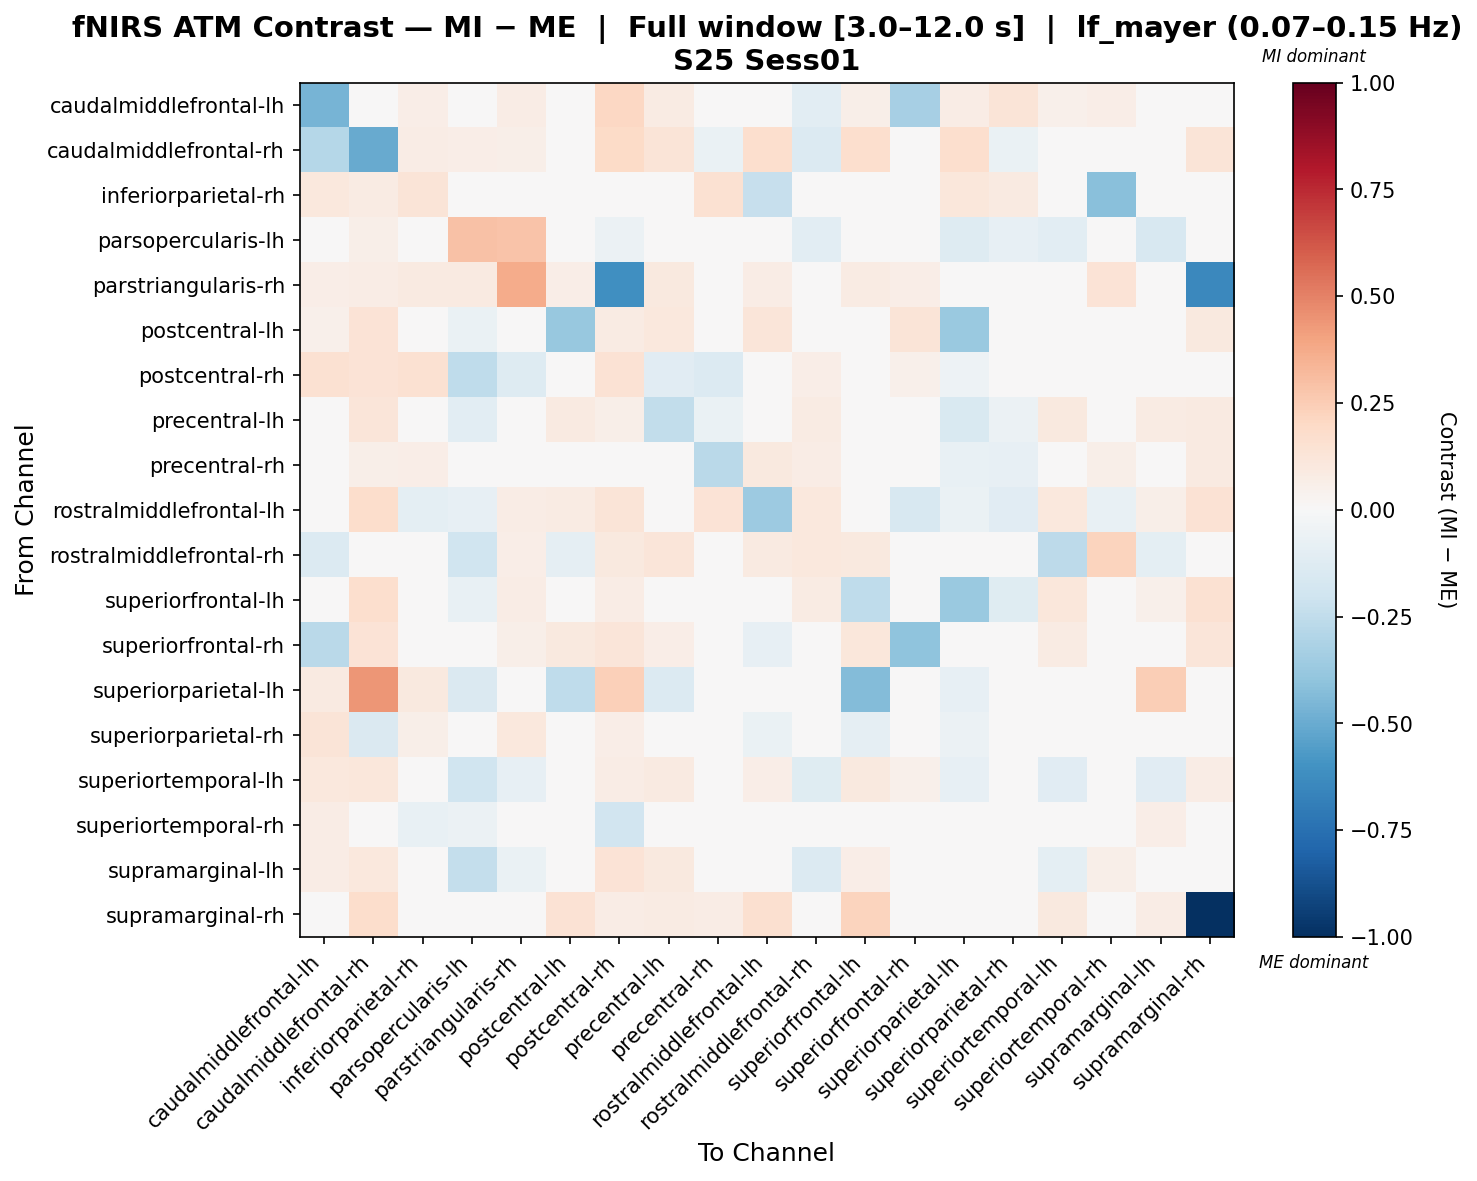

The file beside this chart, header and first rows:
, caudalmiddlefrontal-lh, caudalmiddlefrontal-rh, inferiorparietal-rh, parsopercularis-lh, parstriangularis-rh, postcentral-lh, postcentral-rh, precentral-lh, precentral-rh, rostralmiddlefrontal-lh, rostralmiddlefrontal-rh, superiorfrontal-lh, superiorfrontal-rh, superiorparietal-lh, superiorparietal-rh, superiortemporal-lh, superiortemporal-rh, supramarginal-lh, supramarginal-rh
caudalmiddlefrontal-lh, -0.4641, 0.0145, 0.06726, 0.03587, 0.07769, -0.03065, 0.2043, 0.07922, 0.03056, 0.02942, -0.1081, 0.05892, -0.3288, 0.07386, 0.13, 0.05258, 0.06345, -0.02791, 0.04197
caudalmiddlefrontal-rh, -0.2813, -0.5009, 0.07174, 0.06622, 0.05998, -0.04519, 0.1916, 0.1259, -0.06564, 0.1702, -0.1388, 0.17, -0.02325, 0.1647, -0.0656, -0.0291, 0.03856, -0.04067, 0.1316
inferiorparietal-rh, 0.1054, 0.08284, 0.1265, -0.03947, 0.02831, 0.007531, -0.02673, 0.007531, 0.1506, -0.2311, 0.0, 0.007531, 0.007531, 0.113, 0.09037, 0.007531, -0.4146, 0.007531, -0.03029
parsopercularis-lh, 0.04527, 0.06036, 0.0, 0.2958, 0.2882, -0.03247, -0.05731, -0.04886, 0.03964, -0.03536, -0.1061, -0.03532, 0.04411, -0.127, -0.07845, -0.1032, -0.001574, -0.1629, 0.01515
parstriangularis-rh, 0.06884, 0.07573, 0.0919, 0.08735, 0.3703, 0.06803, -0.6137, 0.09831, 0.03834, 0.07573, -0.04693, 0.08334, 0.06803, -8.653034660535062e-05, 0.02065, -0.001933, 0.1376, 0.02121, -0.6427
postcentral-lh, 0.05346, 0.137, 0.0, -0.06279, 0.0414, -0.3766, 0.08268, 0.1082, 0.01515, 0.1192, 0.01739, -0.01869, 0.1256, -0.3672, 0.02108, 0.04902, -0.01725, -0.02788, 0.1002
postcentral-rh, 0.1558, 0.135, 0.1516, -0.2564, -0.1266, -0.02686, 0.1458, -0.1167, -0.1378, 0.02385, 0.06277, -0.02117, 0.0523, -0.052, -0.01754, -0.03676, 0.02421, 0.03239, 0.008071
precentral-lh, 0.04932, 0.1205, 0.0, -0.1047, 0.02105, 0.08735, 0.05516, -0.2482, -0.06533, -0.009535, 0.08482, -0.04001, -0.01378, -0.1488, -0.05804, 0.09891, 0.006255, 0.07843, 0.08664
precentral-rh, 0.006971, 0.05565, 0.07026, -0.04775, 0.04918, -0.01547, 0.009701, -0.04557, -0.2674, 0.09746, 0.07573, 0.04648, -0.008699, -0.07283, -0.08149, 0.005384, 0.0589, -0.0252, 0.08868
rostralmiddlefrontal-lh, 0.008047, 0.172, -0.09467, -0.08106, 0.0748, 0.08403, 0.1268, -0.02706, 0.1397, -0.3647, 0.1081, -0.04408, -0.1629, -0.06344, -0.1104, 0.103, -0.07804, 0.06155, 0.1483
rostralmiddlefrontal-rh, -0.1378, -0.008712, 0.0, -0.1994, 0.067, -0.0925, 0.101, 0.1178, 0.04207, 0.09256, 0.1049, 0.09732, -0.03583, 0.0, 0.0, -0.2613, 0.221, -0.09729, -0.011
superiorfrontal-lh, 0.0349, 0.1642, 0.0, -0.07321, 0.07038, 0.02847, 0.07317, -0.03086, 0.03912, -0.01366, 0.08225, -0.2565, 0.04003, -0.3718, -0.1176, 0.1108, 0.01436, 0.05065, 0.1553
superiorfrontal-rh, -0.2678, 0.135, -0.008467, 0.04123, 0.06157, 0.09674, 0.1194, 0.06647, 0.02347, -0.07961, -0.02651, 0.1123, -0.4047, -0.03938, -0.02245, 0.08088, -0.01113, 0.005001, 0.1181
superiorparietal-lh, 0.0869, 0.4442, 0.09737, -0.1464, -0.01655, -0.2571, 0.2421, -0.1339, 0.02595, -0.01677, 0.0, -0.4316, -0.02039, -0.0831, -0.03703, 0.009633, 0.03213, 0.2455, -0.04089
superiorparietal-rh, 0.1319, -0.1421, 0.05716, -0.03308, 0.1093, 0.001818, 0.06601, -0.0295, 0.002997, -0.07026, 0.0, -0.08608, -0.009654, -0.05819, 0.03432, -0.004888, 0.03957, -0.009286, 0.0
superiortemporal-lh, 0.1048, 0.1164, 0.0, -0.1989, -0.08507, 0.03014, 0.07712, 0.0865, 0.01499, 0.06962, -0.1242, 0.09603, 0.05129, -0.07911, -0.01103, -0.1101, -0.002922, -0.1106, 0.07497
superiortemporal-rh, 0.07699, 0.0249, -0.07701, -0.05782, 0.03554, 0.0007371, -0.1943, 0.002795, 0.03784, -0.04234, 0.03735, 0.0489, 0.003035, 0.01392, 0.04357, -0.02121, 0.009014, 0.06994, -0.01187
supramarginal-lh, 0.0738, 0.1021, 0.0, -0.239, -0.06349, -0.01007, 0.1395, 0.09953, -0.0006091, 0.03542, -0.1375, 0.06416, -0.003102, -0.02675, 0.008816, -0.09777, 0.05831, -0.03865, 0.03528
supramarginal-rh, -0.002744, 0.1772, 0.03786, 0.0, 0.01015, 0.1462, 0.07326, 0.08396, 0.07737, 0.1583, -0.0321, 0.2209, -0.04648, -0.02963, 0.0, 0.101, -0.04664, 0.07134, -1.0
